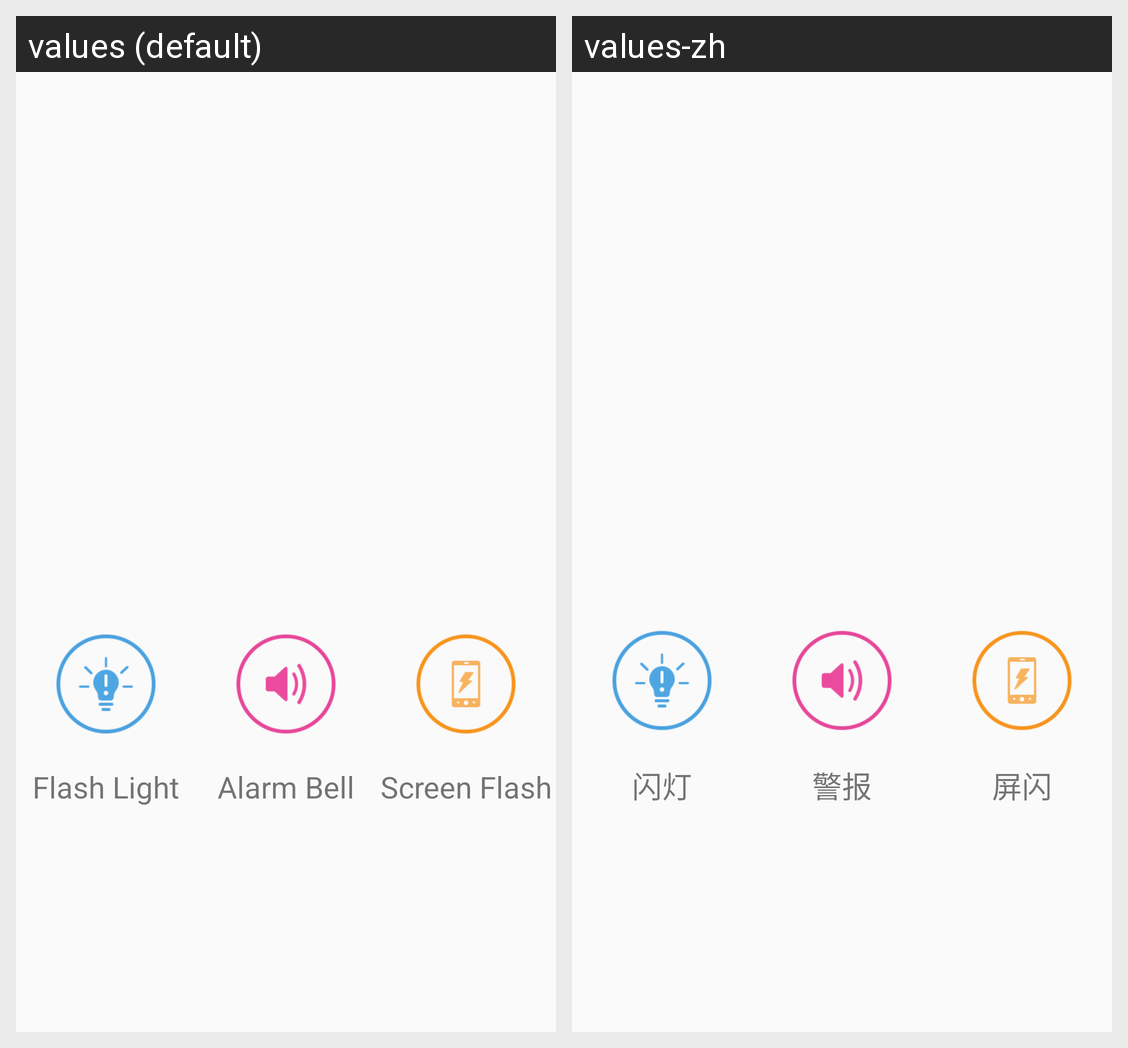

The Android screen above is rendered under two locales of the same app. Produce the string resources it draws, with the default and per-locale values.
Android screen res/layout/activity_main.xml rendered under 2 locales, left to right: values (default), values-zh. Device: Nexus 5 (rendered at 1080×1920; each locale shown at half size, 540×960, under a caption strip naming it); theme AlarmBellAppTheme.
Strings drawn on this screen, with the default value and each locale's value (text and hints the layout hard-codes, and strings that could not be matched under every locale, appear in the picture but are not listed):

btn_flashlight_title
  values: Flash Light
  values-zh: 闪灯

btn_alarm_title
  values: Alarm Bell
  values-zh: 警报

btn_screenflash_title
  values: Screen Flash
  values-zh: 屏闪
